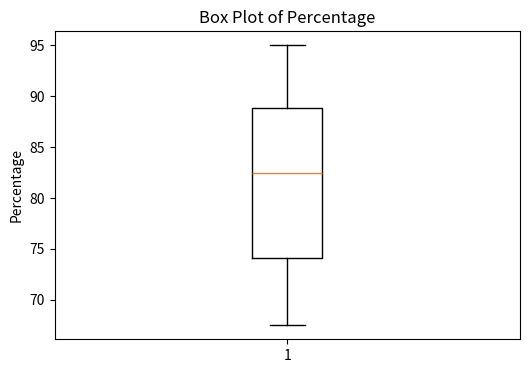
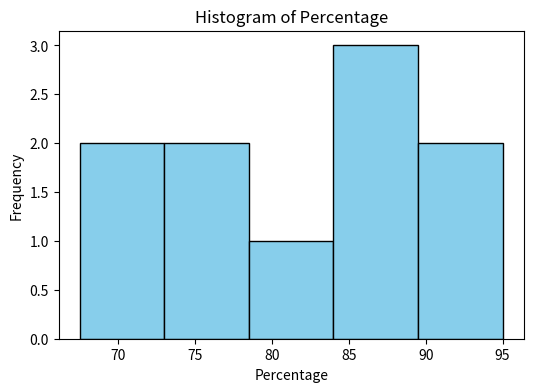
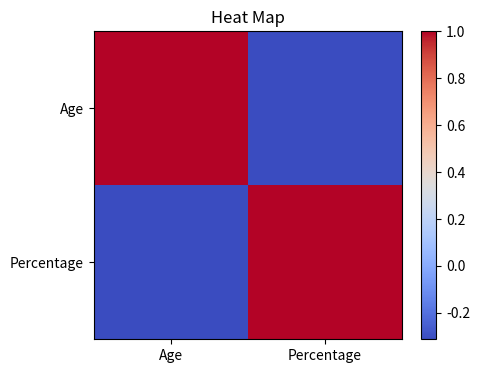
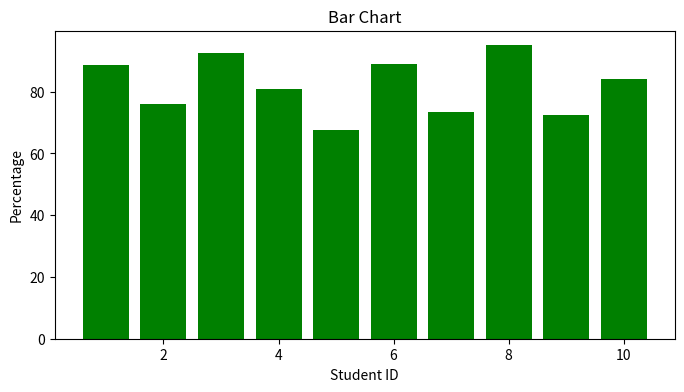
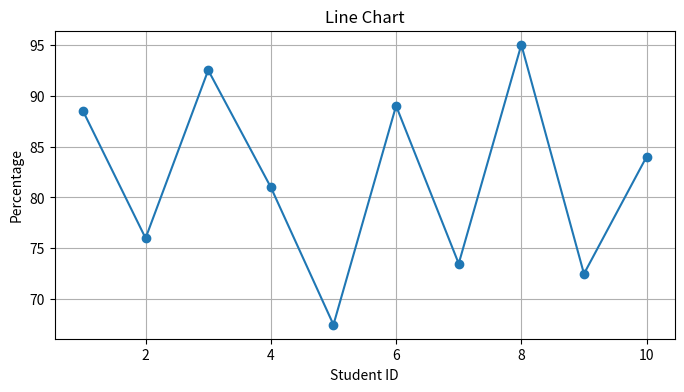
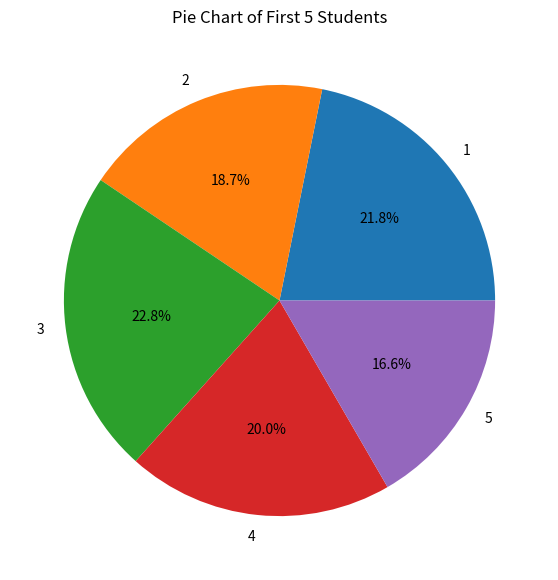
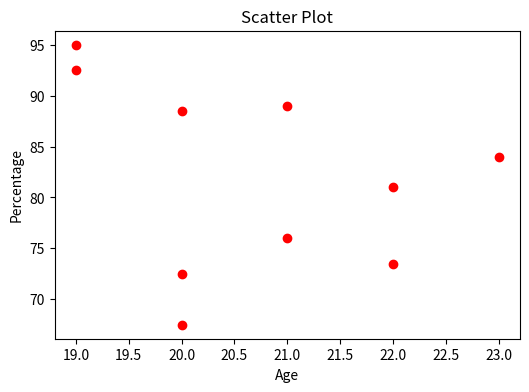

Generate these figures, in order, with matplotlib:
import pandas as pd
import numpy as np
import matplotlib.pyplot as plt

# Sample Dataset
data = {
    "ID": [1, 2, 3, 4, 5, 6, 7, 8, 9, 10],
    "Age": [20, 21, 19, 22, 20, 21, 22, 19, 20, 23],
    "Percentage": [88.5, 76.0, 92.5, 81.0, 67.5, 89.0, 73.5, 95.0, 72.5, 84.0]
}

df = pd.DataFrame(data)

# --------------------
# Box Plot
# --------------------
plt.figure(figsize=(6, 4))
plt.boxplot(df["Percentage"])
plt.title("Box Plot of Percentage")
plt.ylabel("Percentage")
plt.show()

# --------------------
# Histogram
# --------------------
plt.figure(figsize=(6, 4))
plt.hist(df["Percentage"], bins=5, color="skyblue", edgecolor="black")
plt.title("Histogram of Percentage")
plt.xlabel("Percentage")
plt.ylabel("Frequency")
plt.show()

# --------------------
# Heat Map
# --------------------
plt.figure(figsize=(5, 4))
corr = df[["Age", "Percentage"]].corr()

plt.imshow(corr, cmap="coolwarm")
plt.colorbar()

plt.xticks(range(len(corr.columns)), corr.columns)
plt.yticks(range(len(corr.columns)), corr.columns)

plt.title("Heat Map")
plt.show()

# --------------------
# Bar Chart
# --------------------
plt.figure(figsize=(8, 4))
plt.bar(df["ID"], df["Percentage"], color="green")
plt.title("Bar Chart")
plt.xlabel("Student ID")
plt.ylabel("Percentage")
plt.show()

# --------------------
# Line Chart
# --------------------
plt.figure(figsize=(8, 4))
plt.plot(df["ID"], df["Percentage"], marker="o")
plt.title("Line Chart")
plt.xlabel("Student ID")
plt.ylabel("Percentage")
plt.grid(True)
plt.show()

# --------------------
# Pie Chart
# --------------------
plt.figure(figsize=(7, 7))
plt.pie(
    df["Percentage"][:5],
    labels=df["ID"][:5],
    autopct="%1.1f%%"
)
plt.title("Pie Chart of First 5 Students")
plt.show()

# --------------------
# Scatter Plot
# --------------------
plt.figure(figsize=(6, 4))
plt.scatter(df["Age"], df["Percentage"], color="red")
plt.title("Scatter Plot")
plt.xlabel("Age")
plt.ylabel("Percentage")
plt.show()
